The GitHub repository s4piru/Arduino-ODML contains a labelled image folder "data" with 2 categories: bottle, can. Examples follow, each with its label.

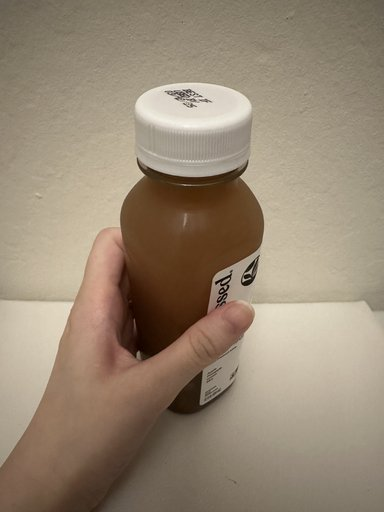
Label: bottle

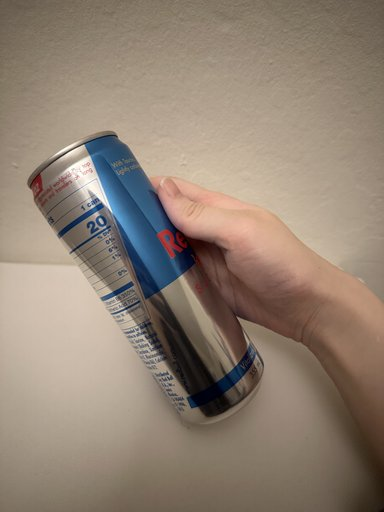
Label: can

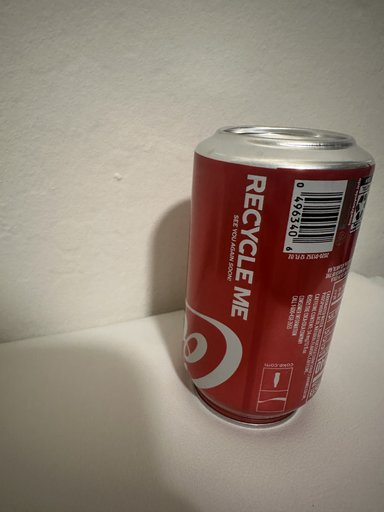
Label: can

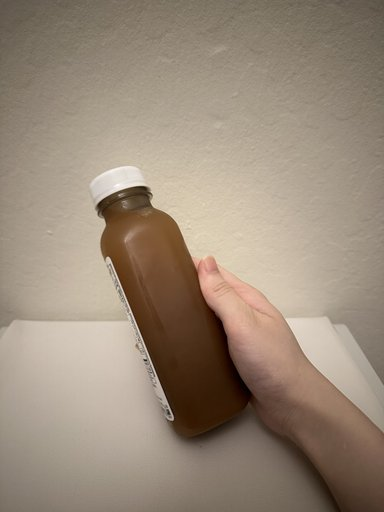
Label: bottle

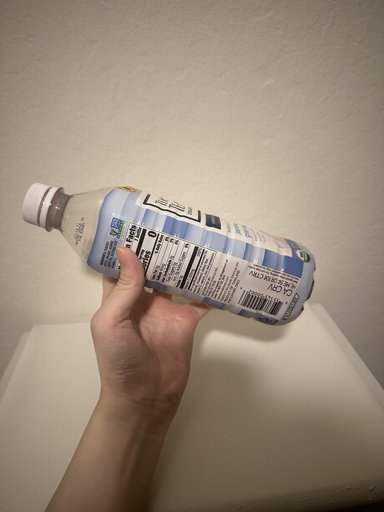
Label: bottle

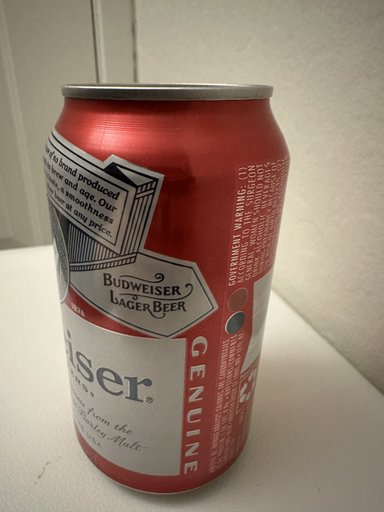
Label: can
